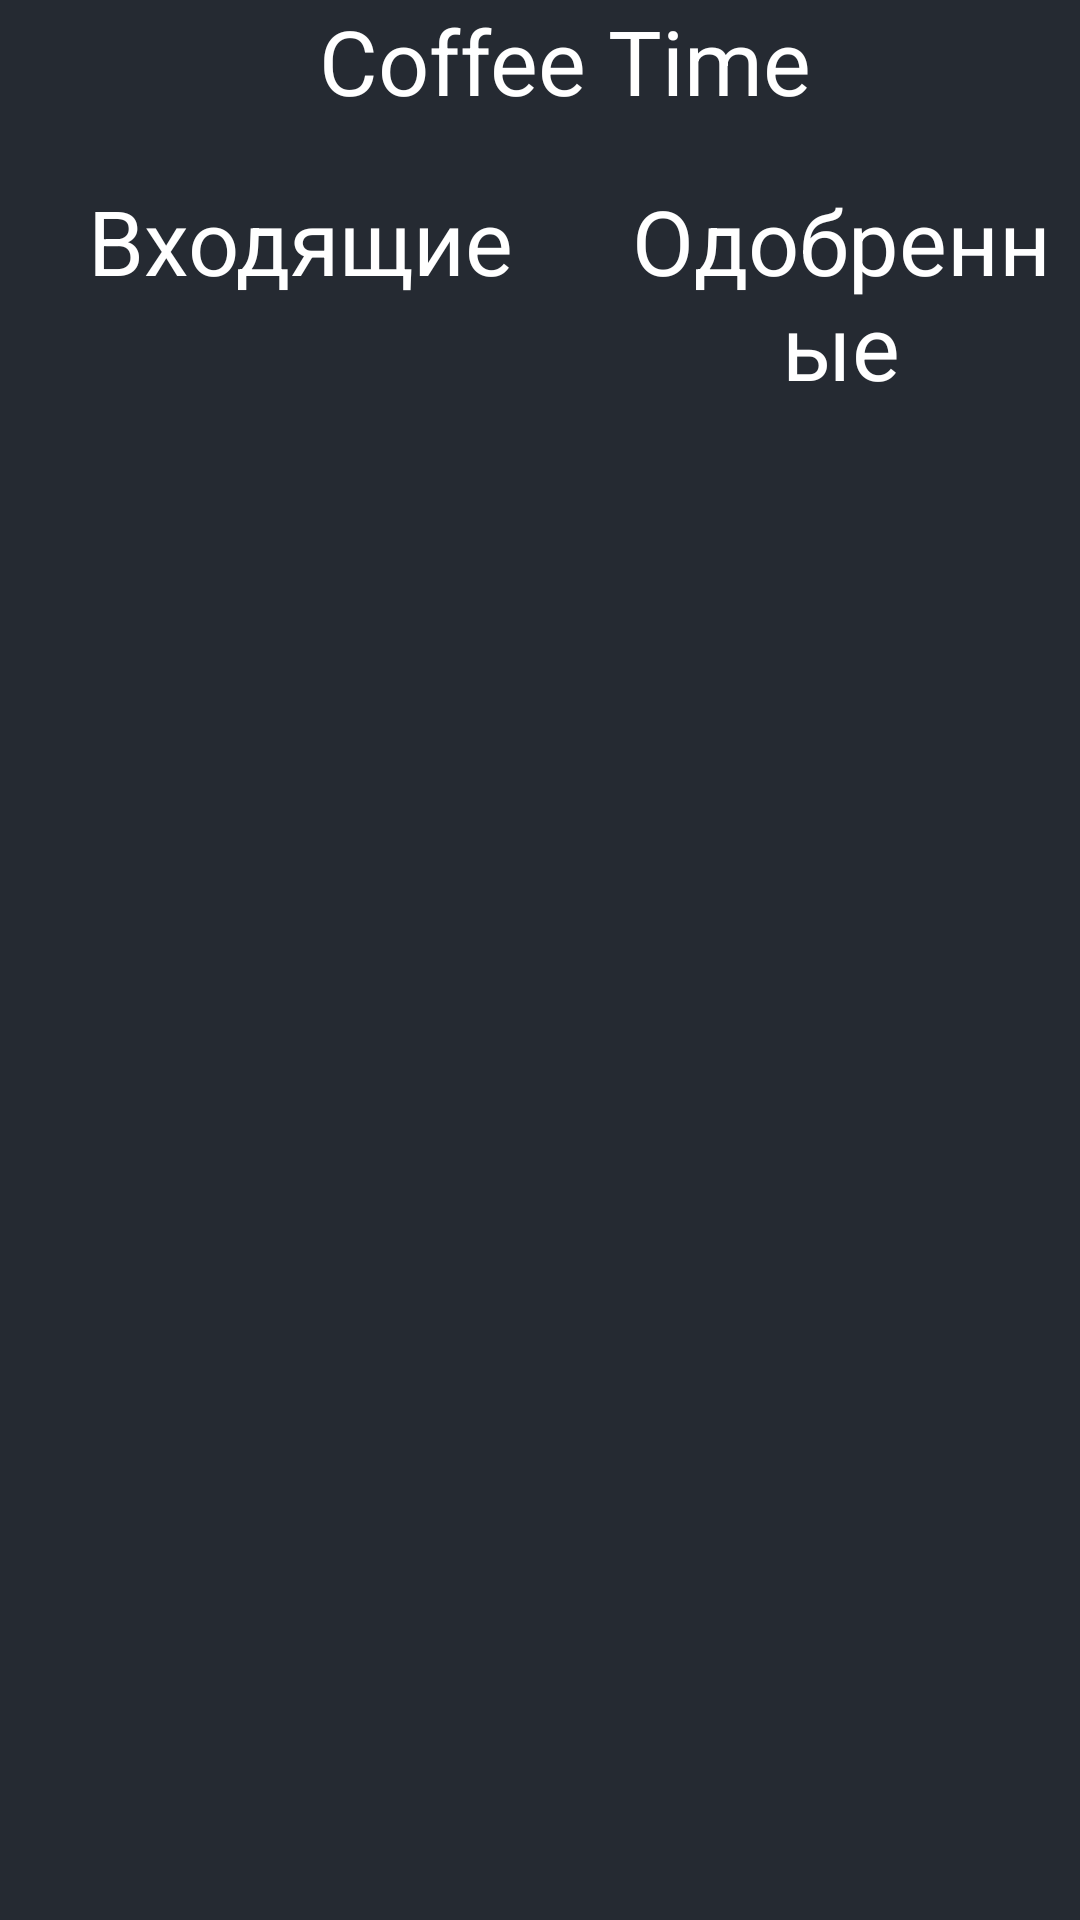

Here is an Android app screen rendered from its layout file. Give the layout XML and the strings, colors and styles it references.
<!-- AndroidManifest.xml: application theme Theme.CoffeeTimeRes -->
<!-- res/layout/activity_order.xml -->
<androidx.constraintlayout.widget.ConstraintLayout
    xmlns:android="http://schemas.android.com/apk/res/android"
    xmlns:app="http://schemas.android.com/apk/res-auto"
    xmlns:tools="http://schemas.android.com/tools"
    android:layout_width="match_parent"
    android:layout_height="match_parent"
    tools:context=".Activity.MainActivity"
    android:background="@color/backCardColor">

    <TextView
        android:id="@+id/coffee_name"
        android:layout_width="match_parent"
        android:layout_height="wrap_content"
        android:gravity="center"
        android:paddingStart="16dp"
        android:text="Coffee Time"
        android:textColor="@color/white"
        android:textSize="30sp"
        app:layout_constraintEnd_toEndOf="parent"
        app:layout_constraintStart_toStartOf="parent"
        app:layout_constraintTop_toTopOf="parent" />

    <androidx.core.widget.NestedScrollView
        android:layout_marginTop="60dp"
        android:id="@+id/scrollView"
        android:layout_width="0dp"
        android:layout_height="0dp"
        app:layout_constraintTop_toTopOf="parent"
        app:layout_constraintBottom_toBottomOf="parent"
        app:layout_constraintEnd_toStartOf="@id/divider"
        app:layout_constraintStart_toStartOf="parent"
        app:layout_constraintWidth_percent="0.5">

        <LinearLayout
            android:layout_width="match_parent"
            android:layout_height="match_parent"
            android:orientation="vertical">

            <TextView
                android:layout_width="match_parent"
                android:layout_height="wrap_content"
                android:textColor="@color/white"
                android:textSize="30sp"
                android:layout_marginLeft="20dp"
                android:gravity="center"
                android:text="Входящие"/>

            <androidx.recyclerview.widget.RecyclerView
                android:id="@+id/view"
                android:layout_width="match_parent"
                android:layout_height="wrap_content"
                 />

        </LinearLayout>
    </androidx.core.widget.NestedScrollView>


    <View
        android:id="@+id/divider"
        android:layout_width="1dp"
        android:layout_height="0dp"
        app:layout_constraintTop_toTopOf="parent"
        app:layout_constraintBottom_toBottomOf="parent"
        app:layout_constraintStart_toEndOf="@id/scrollView" />

    <androidx.core.widget.NestedScrollView
        android:layout_width="0dp"
        android:layout_height="0dp"
        android:layout_marginTop="60dp"
        app:layout_constraintTop_toTopOf="parent"
        app:layout_constraintBottom_toBottomOf="parent"
        app:layout_constraintEnd_toEndOf="parent"
        app:layout_constraintStart_toEndOf="@id/divider">
        <LinearLayout
            android:layout_width="match_parent"
            android:layout_height="match_parent"
            android:orientation="vertical">

            <TextView
                android:layout_width="match_parent"
                android:layout_height="wrap_content"
                android:gravity="center"
                android:textColor="@color/white"
                android:textSize="30sp"
                android:layout_marginLeft="20dp"
                android:text="Одобренные"/>
        <androidx.recyclerview.widget.RecyclerView
            android:id="@+id/secondRecyclerView"
            android:layout_width="match_parent"
            android:layout_height="wrap_content" />
        </LinearLayout>
    </androidx.core.widget.NestedScrollView>

</androidx.constraintlayout.widget.ConstraintLayout>
<!-- resources referenced by this layout -->
<resources>
  <color name="backCardColor">#FF252A32</color>
  <color name="white">#FFFFFFFF</color>
  <style name="Theme.CoffeeTimeRes" parent="Base.Theme.CoffeeTimeRes" />
  <style name="Base.Theme.CoffeeTimeRes" parent="Theme.Material3.DayNight.NoActionBar">
          
          
      </style>
</resources>
